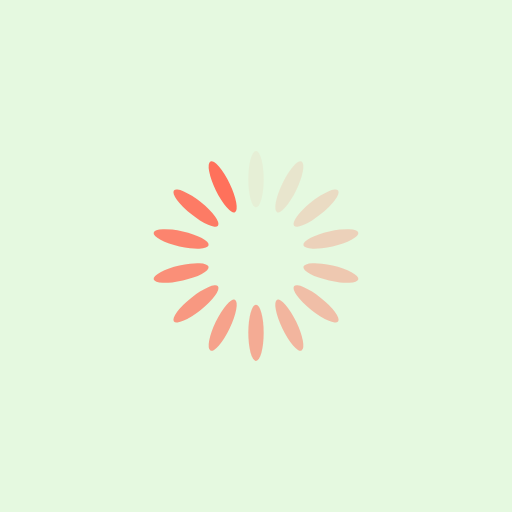
t = 0.00 s
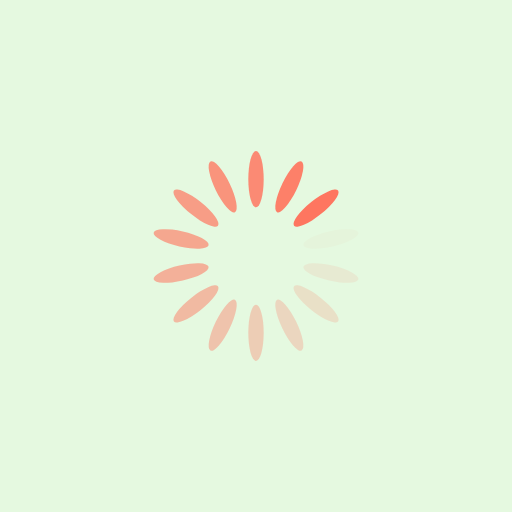
t = 0.34 s
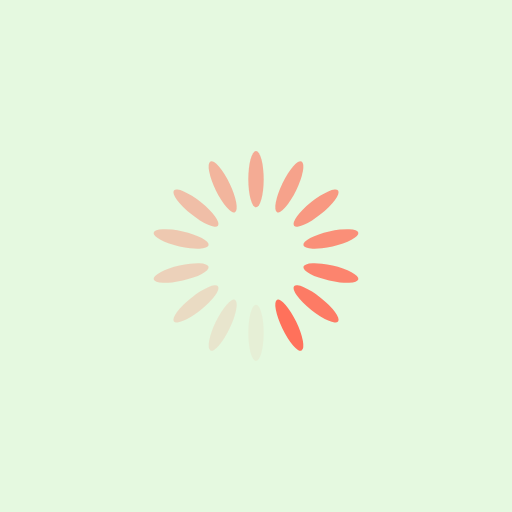
t = 0.68 s
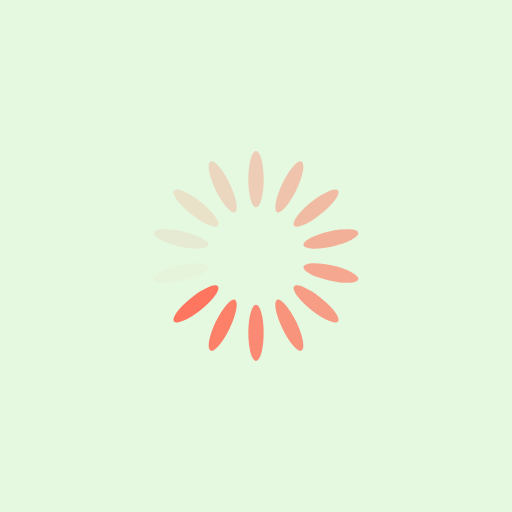
t = 1.01 s

The animated SVG that drew these frames (rendered in a browser with its animation timeline set to each time). Animation: 14 SMIL elements (animate=14); one cycle of 1.35 s, repeats indefinitely.

<?xml version="1.0" encoding="utf-8"?>
<svg xmlns="http://www.w3.org/2000/svg" xmlns:xlink="http://www.w3.org/1999/xlink" style="margin: auto; background: #e5f9e0; display: block; shape-rendering: auto;" width="244px" height="244px" viewBox="0 0 100 100" preserveAspectRatio="xMidYMid">
<g transform="rotate(0 50 50)">
  <rect x="48.5" y="29.5" rx="1.5" ry="5.5" width="3" height="11" fill="#ff715b">
    <animate attributeName="opacity" values="1;0" keyTimes="0;1" dur="1.3513513513513513s" begin="-1.254826254826255s" repeatCount="indefinite"></animate>
  </rect>
</g><g transform="rotate(25.714285714285715 50 50)">
  <rect x="48.5" y="29.5" rx="1.5" ry="5.5" width="3" height="11" fill="#ff715b">
    <animate attributeName="opacity" values="1;0" keyTimes="0;1" dur="1.3513513513513513s" begin="-1.1583011583011584s" repeatCount="indefinite"></animate>
  </rect>
</g><g transform="rotate(51.42857142857143 50 50)">
  <rect x="48.5" y="29.5" rx="1.5" ry="5.5" width="3" height="11" fill="#ff715b">
    <animate attributeName="opacity" values="1;0" keyTimes="0;1" dur="1.3513513513513513s" begin="-1.0617760617760619s" repeatCount="indefinite"></animate>
  </rect>
</g><g transform="rotate(77.14285714285714 50 50)">
  <rect x="48.5" y="29.5" rx="1.5" ry="5.5" width="3" height="11" fill="#ff715b">
    <animate attributeName="opacity" values="1;0" keyTimes="0;1" dur="1.3513513513513513s" begin="-0.9652509652509653s" repeatCount="indefinite"></animate>
  </rect>
</g><g transform="rotate(102.85714285714286 50 50)">
  <rect x="48.5" y="29.5" rx="1.5" ry="5.5" width="3" height="11" fill="#ff715b">
    <animate attributeName="opacity" values="1;0" keyTimes="0;1" dur="1.3513513513513513s" begin="-0.8687258687258688s" repeatCount="indefinite"></animate>
  </rect>
</g><g transform="rotate(128.57142857142858 50 50)">
  <rect x="48.5" y="29.5" rx="1.5" ry="5.5" width="3" height="11" fill="#ff715b">
    <animate attributeName="opacity" values="1;0" keyTimes="0;1" dur="1.3513513513513513s" begin="-0.7722007722007722s" repeatCount="indefinite"></animate>
  </rect>
</g><g transform="rotate(154.28571428571428 50 50)">
  <rect x="48.5" y="29.5" rx="1.5" ry="5.5" width="3" height="11" fill="#ff715b">
    <animate attributeName="opacity" values="1;0" keyTimes="0;1" dur="1.3513513513513513s" begin="-0.6756756756756757s" repeatCount="indefinite"></animate>
  </rect>
</g><g transform="rotate(180 50 50)">
  <rect x="48.5" y="29.5" rx="1.5" ry="5.5" width="3" height="11" fill="#ff715b">
    <animate attributeName="opacity" values="1;0" keyTimes="0;1" dur="1.3513513513513513s" begin="-0.5791505791505792s" repeatCount="indefinite"></animate>
  </rect>
</g><g transform="rotate(205.71428571428572 50 50)">
  <rect x="48.5" y="29.5" rx="1.5" ry="5.5" width="3" height="11" fill="#ff715b">
    <animate attributeName="opacity" values="1;0" keyTimes="0;1" dur="1.3513513513513513s" begin="-0.48262548262548266s" repeatCount="indefinite"></animate>
  </rect>
</g><g transform="rotate(231.42857142857142 50 50)">
  <rect x="48.5" y="29.5" rx="1.5" ry="5.5" width="3" height="11" fill="#ff715b">
    <animate attributeName="opacity" values="1;0" keyTimes="0;1" dur="1.3513513513513513s" begin="-0.3861003861003861s" repeatCount="indefinite"></animate>
  </rect>
</g><g transform="rotate(257.14285714285717 50 50)">
  <rect x="48.5" y="29.5" rx="1.5" ry="5.5" width="3" height="11" fill="#ff715b">
    <animate attributeName="opacity" values="1;0" keyTimes="0;1" dur="1.3513513513513513s" begin="-0.2895752895752896s" repeatCount="indefinite"></animate>
  </rect>
</g><g transform="rotate(282.85714285714283 50 50)">
  <rect x="48.5" y="29.5" rx="1.5" ry="5.5" width="3" height="11" fill="#ff715b">
    <animate attributeName="opacity" values="1;0" keyTimes="0;1" dur="1.3513513513513513s" begin="-0.19305019305019305s" repeatCount="indefinite"></animate>
  </rect>
</g><g transform="rotate(308.57142857142856 50 50)">
  <rect x="48.5" y="29.5" rx="1.5" ry="5.5" width="3" height="11" fill="#ff715b">
    <animate attributeName="opacity" values="1;0" keyTimes="0;1" dur="1.3513513513513513s" begin="-0.09652509652509653s" repeatCount="indefinite"></animate>
  </rect>
</g><g transform="rotate(334.2857142857143 50 50)">
  <rect x="48.5" y="29.5" rx="1.5" ry="5.5" width="3" height="11" fill="#ff715b">
    <animate attributeName="opacity" values="1;0" keyTimes="0;1" dur="1.3513513513513513s" begin="0s" repeatCount="indefinite"></animate>
  </rect>
</g>
<!-- [ldio] generated by https://loading.io/ --></svg>